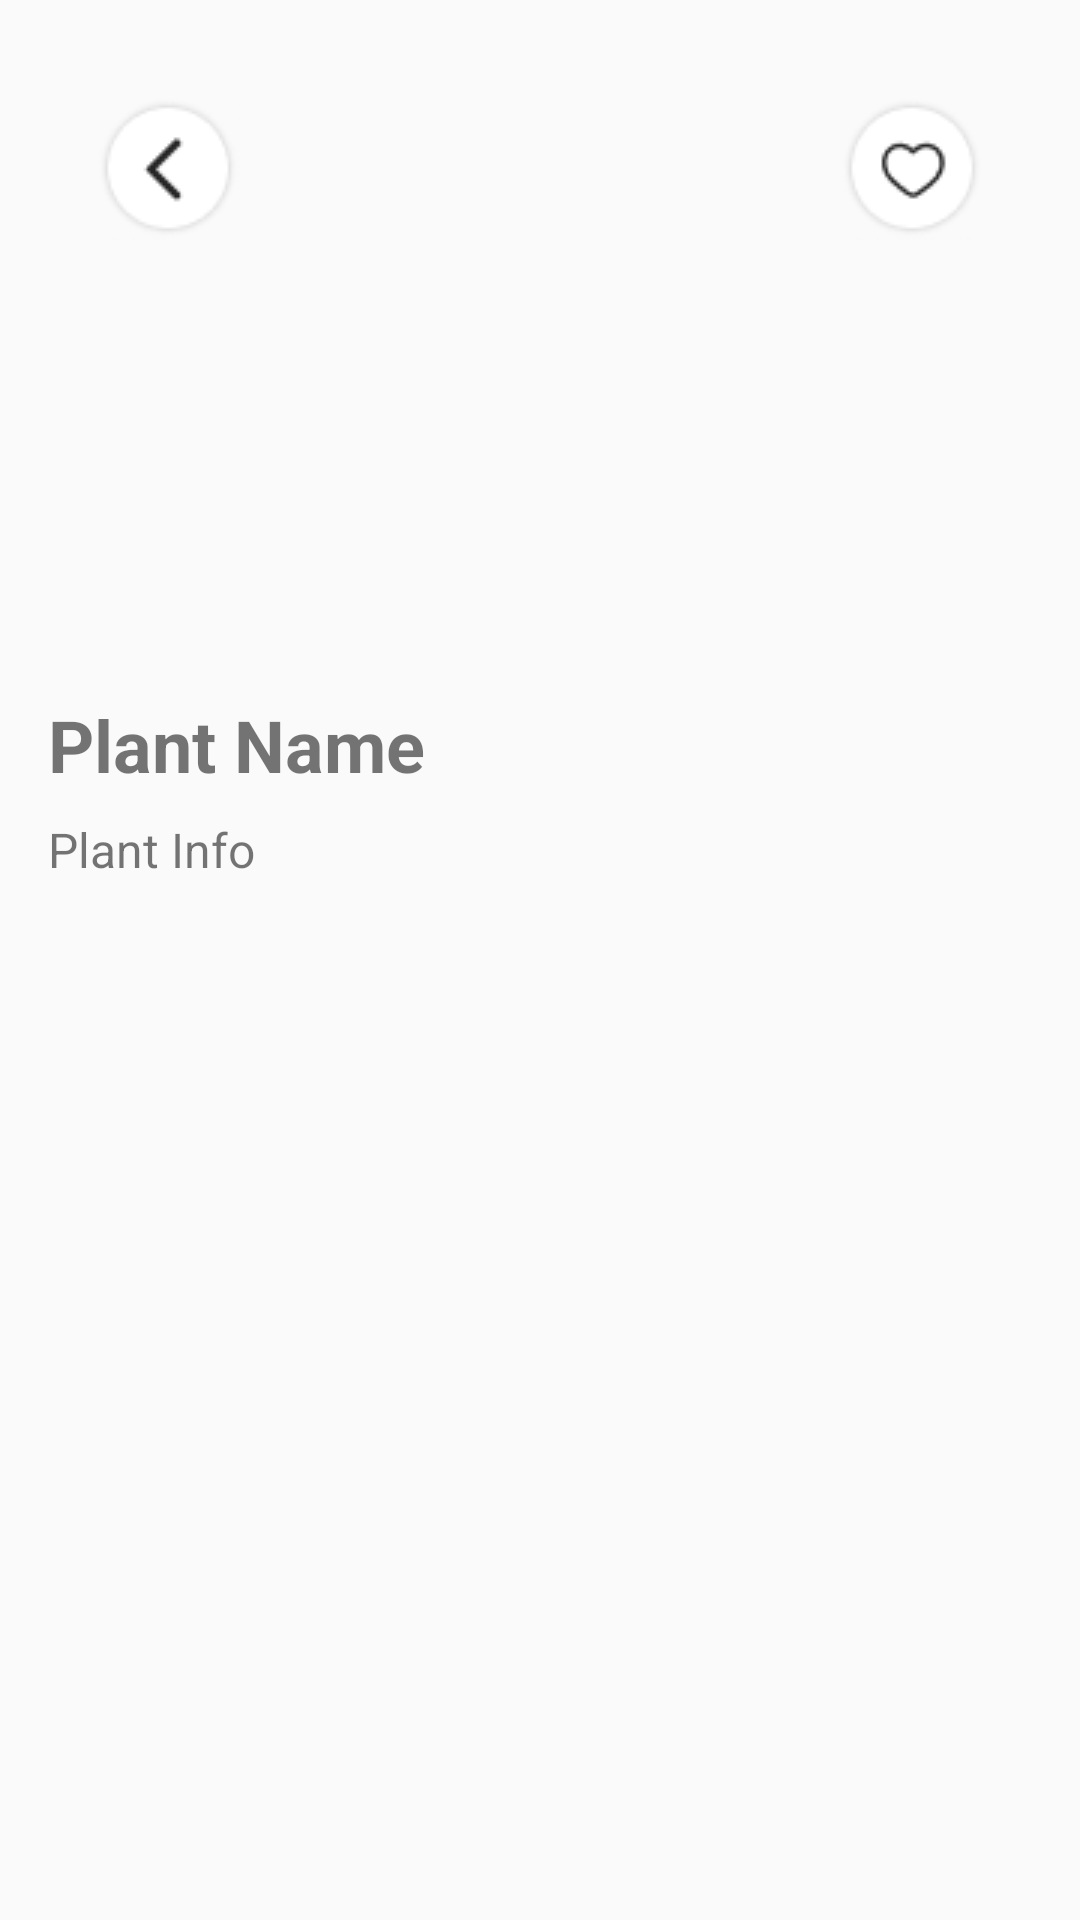

The Android layout XML behind this screen, and the referenced resources:
<!-- AndroidManifest.xml: activity theme AppTheme -->
<!-- res/layout/activity_plant_detail.xml -->
<?xml version="1.0" encoding="utf-8"?>
<RelativeLayout xmlns:android="http://schemas.android.com/apk/res/android"
    android:layout_width="match_parent"
    android:layout_height="match_parent"
    xmlns:tools="http://schemas.android.com/tools"
    android:id="@+id/main">

    
    <LinearLayout
        android:id="@+id/main_content"
        android:layout_width="match_parent"
        android:layout_height="match_parent"
        android:orientation="vertical"
        android:padding="16dp">

        
        <FrameLayout
            android:layout_width="match_parent"
            android:layout_height="200dp">

            <ImageView
                android:id="@+id/plant_detail_image"
                android:layout_width="match_parent"
                android:layout_height="match_parent"
                android:scaleType="centerCrop"
                android:contentDescription="@string/plant_image_description" />

            
            <ImageView
                android:id="@+id/back_btn"
                android:layout_width="wrap_content"
                android:layout_height="wrap_content"
                android:src="@drawable/circle_white_back_btn"
                android:layout_margin="16dp"
                android:contentDescription="@string/back_button_description"
                android:layout_gravity="top|start"
                android:clickable="true"
                android:focusable="true" />

            
            <ImageView
                android:id="@+id/bookmark_btn"
                android:layout_width="48dp"
                android:layout_height="48dp"
                android:src="@drawable/favourite_btn"
                android:layout_margin="16dp"
                android:contentDescription="@string/bookmark_button_description"
                android:layout_gravity="top|end"
                android:clickable="true"
                android:focusable="true" />
        </FrameLayout>

        <TextView
            android:id="@+id/plant_detail_name"
            android:layout_width="wrap_content"
            android:layout_height="wrap_content"
            android:text="Plant Name"
            android:textSize="24sp"
            android:textStyle="bold"
            android:layout_marginTop="16dp" />

        <TextView
            android:id="@+id/plant_detail_info"
            android:layout_width="wrap_content"
            android:layout_height="wrap_content"
            android:text="Plant Info"
            android:textSize="16sp"
            android:layout_marginTop="8dp" />

        
        <androidx.recyclerview.widget.RecyclerView
            android:id="@+id/plantDetailsRecyclerView"
            android:layout_width="match_parent"
            android:layout_height="wrap_content"
            android:layout_below="@id/plant_detail_info"
            android:padding="10dp"
            android:layout_marginTop="16dp"
            tools:listitem="@layout/item_plant_details" />


    </LinearLayout>
</RelativeLayout>
<!-- res/layout/item_plant_details.xml (included above) -->
<?xml version="1.0" encoding="utf-8"?>
<RelativeLayout xmlns:android="http://schemas.android.com/apk/res/android"
    android:layout_width="match_parent"
    android:layout_height="wrap_content"
    android:padding="16dp"
    android:layout_marginBottom="16dp">

    <TextView
        android:id="@+id/detailTextView"
        android:layout_width="match_parent"
        android:layout_height="wrap_content"
        android:textSize="16sp"
        android:textColor="@color/black"
        android:padding="8dp"/>



</RelativeLayout>
<!-- resources referenced by this layout -->
<resources>
  <color name="black">#FF000000</color>
  <!-- drawable circle_white_back_btn: png bitmap (drawable, 1533 bytes) -->
  <!-- drawable favourite_btn: png bitmap (drawable, 1720 bytes) -->
  <string name="back_button_description">back button</string>
  <string name="bookmark_button_description">bookmark</string>
  <string name="plant_image_description">Plant Image</string>
  <style name="AppTheme" parent="Theme.AppCompat.Light.NoActionBar">
          <item name="windowNoTitle">true</item>
          <item name="windowActionBar">false</item>
      </style>
</resources>
